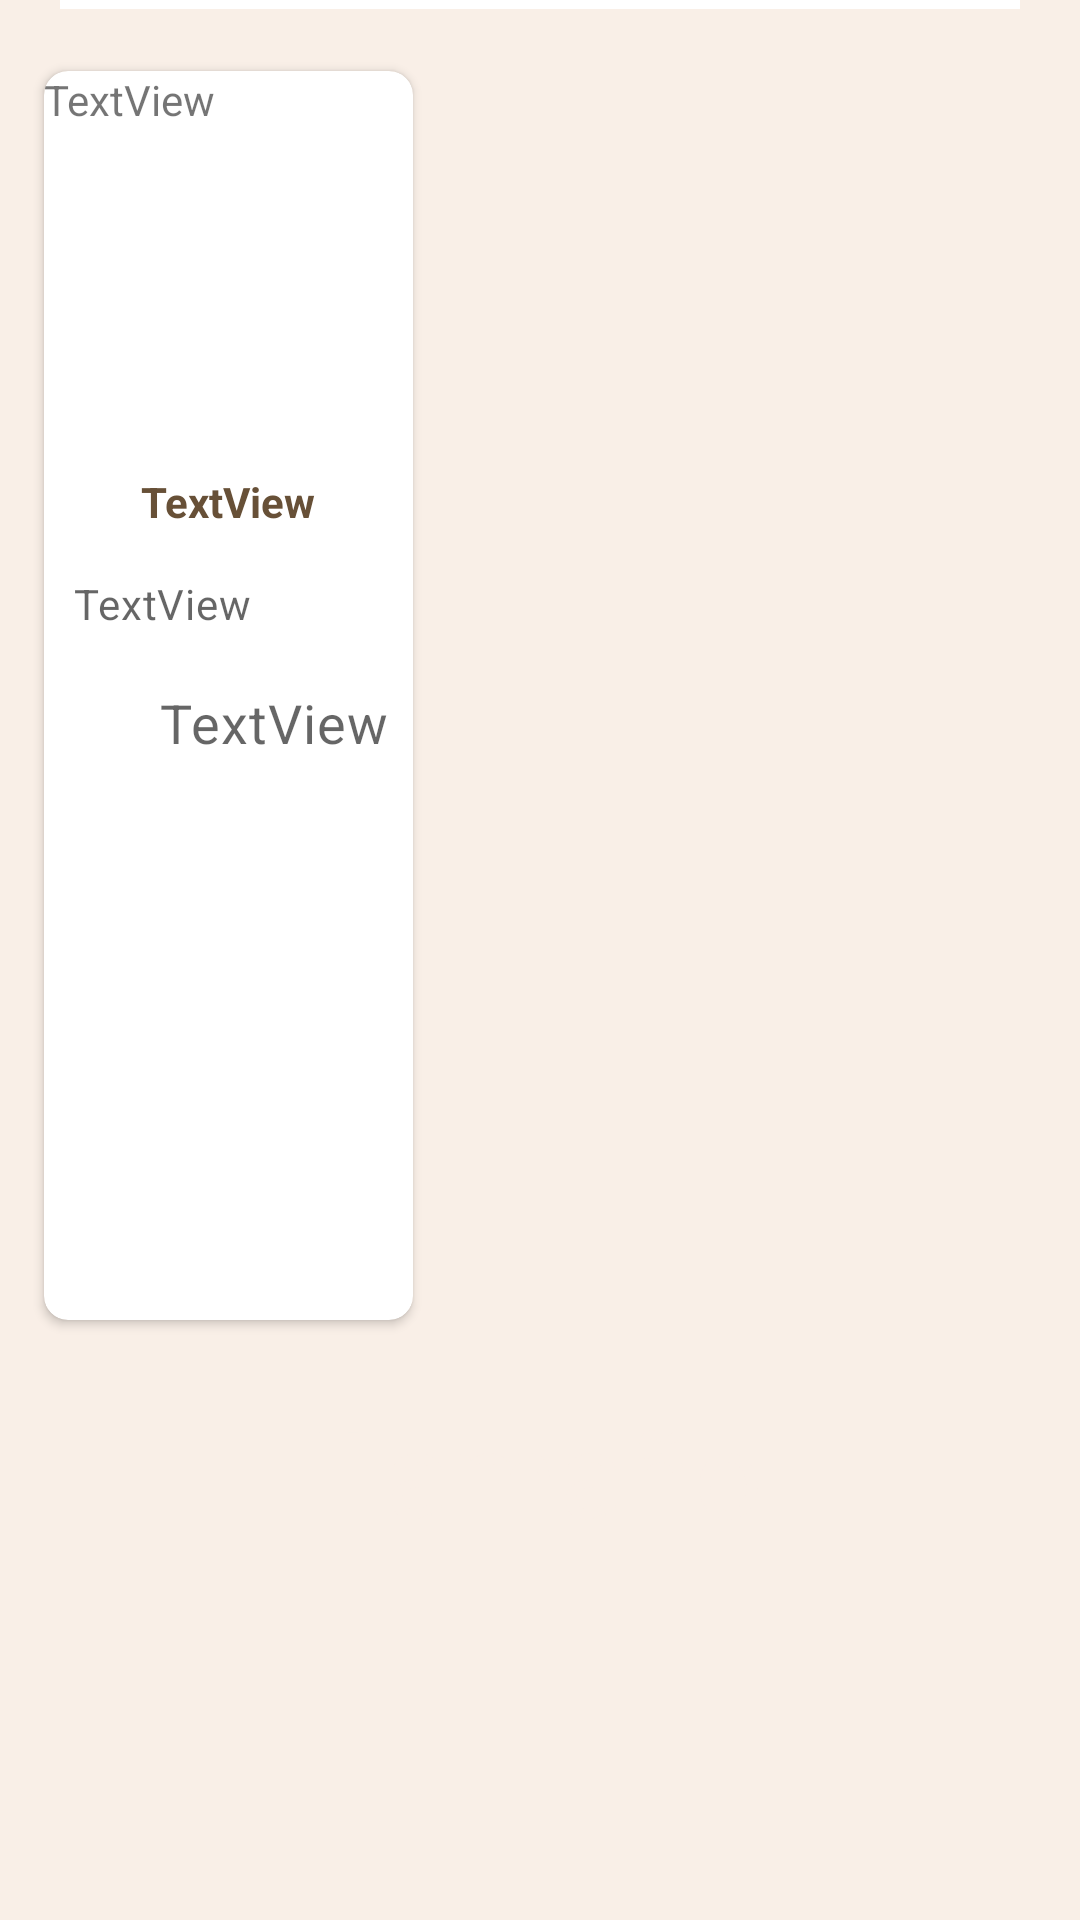

Write the Android layout XML for this screen, with the resource values it uses.
<!-- AndroidManifest.xml: application theme Theme.Practica1 -->
<!-- res/layout/productos_row_layout.xml -->
<?xml version="1.0" encoding="utf-8"?>
<androidx.coordinatorlayout.widget.CoordinatorLayout
    xmlns:android="http://schemas.android.com/apk/res/android"
    xmlns:app="http://schemas.android.com/apk/res-auto"
    android:layout_width="match_parent"
    android:layout_height="wrap_content"
    android:background="@color/ncarne2"
    android:orientation="vertical">

    <com.google.android.material.appbar.AppBarLayout
        android:layout_width="match_parent"
        android:layout_height="wrap_content">

    </com.google.android.material.appbar.AppBarLayout>

    
    <androidx.core.widget.NestedScrollView
        android:layout_width="match_parent"
        android:layout_height="731dp">

        <LinearLayout
            android:layout_width="match_parent"
            android:layout_height="match_parent"
            android:orientation="vertical">

            <View
                android:id="@+id/divider2"
                android:layout_width="match_parent"
                android:layout_height="3dp"
                android:layout_marginLeft="20dp"
                android:layout_marginRight="20dp"
                android:layout_marginBottom="5dp"
                android:background="@color/white" />

            <TableLayout
                android:layout_width="334dp"
                android:layout_height="match_parent"
                android:layout_margin="10dp"
                android:stretchColumns="1">

                <TableRow>

                    <com.google.android.material.card.MaterialCardView
                        android:id="@+id/cardse"
                        android:layout_width="167dp"
                        android:layout_height="wrap_content"
                        android:layout_gravity="fill"
                        android:checkable="true"
                        android:clickable="true"
                        android:focusable="true"
                        app:cardCornerRadius="8dp"
                        app:cardElevation="2dp"
                        app:cardUseCompatPadding="true">

                        <LinearLayout
                            android:layout_width="match_parent"
                            android:layout_height="wrap_content"
                            android:orientation="vertical">

                            <TextView
                                android:id="@+id/nomCate"
                                android:layout_width="match_parent"
                                android:layout_height="wrap_content"
                                android:layout_gravity="center"
                                android:text="TextView" />

                            <ImageView
                                android:id="@+id/imagen"
                                android:layout_width="match_parent"
                                android:layout_height="110dp"
                                android:src="@drawable/ic_baseline_camera_alt_24" />

                            <TextView
                                android:id="@+id/txt_nombrePro"
                                android:layout_width="wrap_content"
                                android:layout_height="wrap_content"
                                android:layout_gravity="center"
                                android:layout_margin="5dp"
                                android:text="TextView"
                                android:textColor="@color/ncarne"
                                android:textSize="14dp"
                                android:textStyle="bold" />

                            <TextView
                                android:id="@+id/txt_descripcionPro"
                                android:layout_width="wrap_content"
                                android:layout_height="wrap_content"
                                android:layout_margin="10dp"
                                android:text="TextView"
                                android:textAlignment="center"
                                android:textAppearance="?attr/textAppearanceBody2"
                                android:textColor="?android:attr/textColorSecondary" />

                            <TextView
                                android:id="@+id/txt_precioPro"
                                android:layout_width="wrap_content"
                                android:layout_height="wrap_content"
                                android:layout_gravity="end"
                                android:layout_margin="8dp"
                                android:text="TextView"
                                android:textAppearance="?attr/textAppearanceBody2"
                                android:textColor="?android:attr/textColorSecondary"
                                android:textSize="18dp" />

                            <Button
                                android:id="@+id/btn_act_prod"
                                style="@style/Widget.MaterialComponents.Button.Icon"
                                android:layout_width="wrap_content"
                                android:layout_height="60dp"
                                android:layout_gravity="center"
                                android:layout_marginTop="20dp"
                                android:backgroundTint="#FFAB00"
                                android:text="@string/btn_editar"
                                android:textSize="18dp" />

                            <Button
                                android:id="@+id/btn_elim_prod"
                                style="@style/Widget.MaterialComponents.Button.Icon"
                                android:layout_width="wrap_content"
                                android:layout_height="60dp"
                                android:layout_gravity="center"
                                android:layout_marginTop="20dp"
                                android:backgroundTint="#D50000"
                                android:text="@string/btn_eliminar"
                                android:textSize="18dp" />

                            <TextView
                                android:id="@+id/textIdProd"
                                android:layout_width="match_parent"
                                android:layout_height="wrap_content"
                                android:text="TextView"
                                android:visibility="invisible"/>
                        </LinearLayout>
                    </com.google.android.material.card.MaterialCardView>
                </TableRow>
            </TableLayout>

            <TextView
                android:layout_width="wrap_content"
                android:layout_height="wrap_content"
                android:layout_gravity="center"
                android:layout_margin="8dp"
                android:text="Tamaño"
                android:textAppearance="?attr/textAppearanceBody2"
                android:textColor="@color/ncarne2"
                android:textSize="40dp" />
        </LinearLayout>

    </androidx.core.widget.NestedScrollView>
</androidx.coordinatorlayout.widget.CoordinatorLayout>
<!-- resources referenced by this layout -->
<resources>
  <color name="ncarne">#675037</color>
  <color name="ncarne2">#f9efe7</color>
  <color name="white">#FFFFFFFF</color>
  <string name="btn_editar">Editar</string>
  <string name="btn_eliminar">Eliminar</string>
  <style name="Theme.Practica1" parent="Theme.MaterialComponents.DayNight.DarkActionBar">
          
          <item name="colorPrimary">@color/purple_500</item>
          <item name="colorPrimaryVariant">@color/purple_700</item>
          <item name="colorOnPrimary">@color/white</item>
          
          <item name="colorSecondary">@color/teal_200</item>
          <item name="colorSecondaryVariant">@color/teal_700</item>
          <item name="colorOnSecondary">@color/black</item>
          
          <item name="android:statusBarColor" tools:targetApi="l">?attr/colorPrimaryVariant</item>
          
      </style>
  <color name="purple_500">#FF6200EE</color>
  <color name="purple_700">#FF3700B3</color>
  <color name="teal_200">#FF03DAC5</color>
  <color name="teal_700">#FF018786</color>
  <color name="black">#FF000000</color>
</resources>
